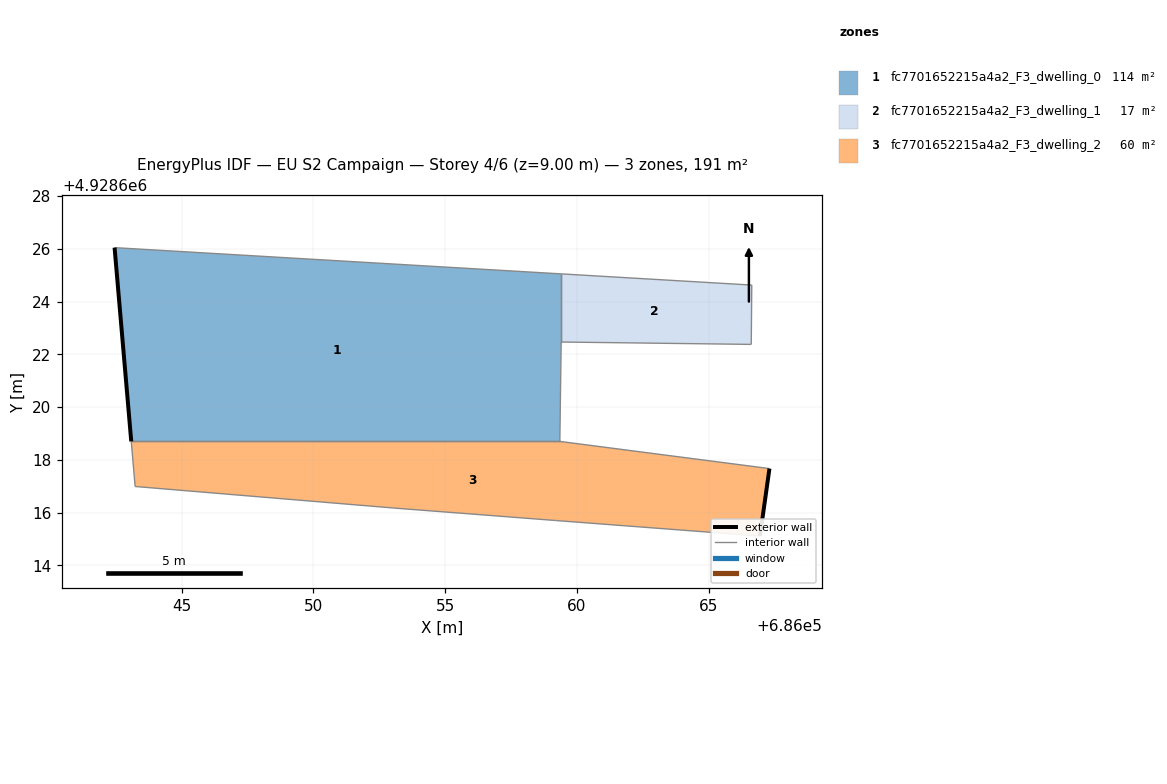
=== STOREY PLAN SPEC (per zone: floor XY polygon, exterior-wall plan segments, windows/doors) ===
zone 1: fc7701652215a4a2_F3_dwelling_0  (113.7 m²)
  floor: (686059.40, 4928625.05) (686059.40, 4928622.47) (686059.35, 4928618.70) (686043.09, 4928618.70) (686042.46, 4928626.05)
  exterior wall: (686042.46, 4928626.05) – (686043.09, 4928618.70)  [7.4 m]
  interior walls: 4
zone 2: fc7701652215a4a2_F3_dwelling_1  (17.5 m²)
  floor: (686066.63, 4928624.63) (686066.61, 4928622.38) (686059.40, 4928622.47) (686059.40, 4928625.05)
  interior walls: 4
zone 3: fc7701652215a4a2_F3_dwelling_2  (60.1 m²)
  floor: (686067.30, 4928617.67) (686066.94, 4928615.11) (686059.19, 4928615.70) (686053.09, 4928616.17) (686043.24, 4928616.99) (686043.09, 4928618.70) (686059.35, 4928618.70)
  exterior wall: (686066.94, 4928615.11) – (686067.30, 4928617.67)  [2.6 m]
  interior walls: 6

=== DERIVED (storey summary) ===
Building: EU S2 Campaign
Storey: 4 of 6  (floor level z = 9.00 m)
Storey gross floor area: 191.3 m²
Zones on this storey: 3
  - fc7701652215a4a2_F3_dwelling_0: floor 113.7 m²; exterior wall 7.4 m (22.1 m²); WWR 0.0%
  - fc7701652215a4a2_F3_dwelling_1: floor 17.5 m²
  - fc7701652215a4a2_F3_dwelling_2: floor 60.1 m²; exterior wall 2.6 m (7.8 m²); WWR 0.0%
Zone adjacency (shared interzone walls):
  - fc7701652215a4a2_F3_dwelling_0 ↔ fc7701652215a4a2_F3_dwelling_1
  - fc7701652215a4a2_F3_dwelling_0 ↔ fc7701652215a4a2_F3_dwelling_2